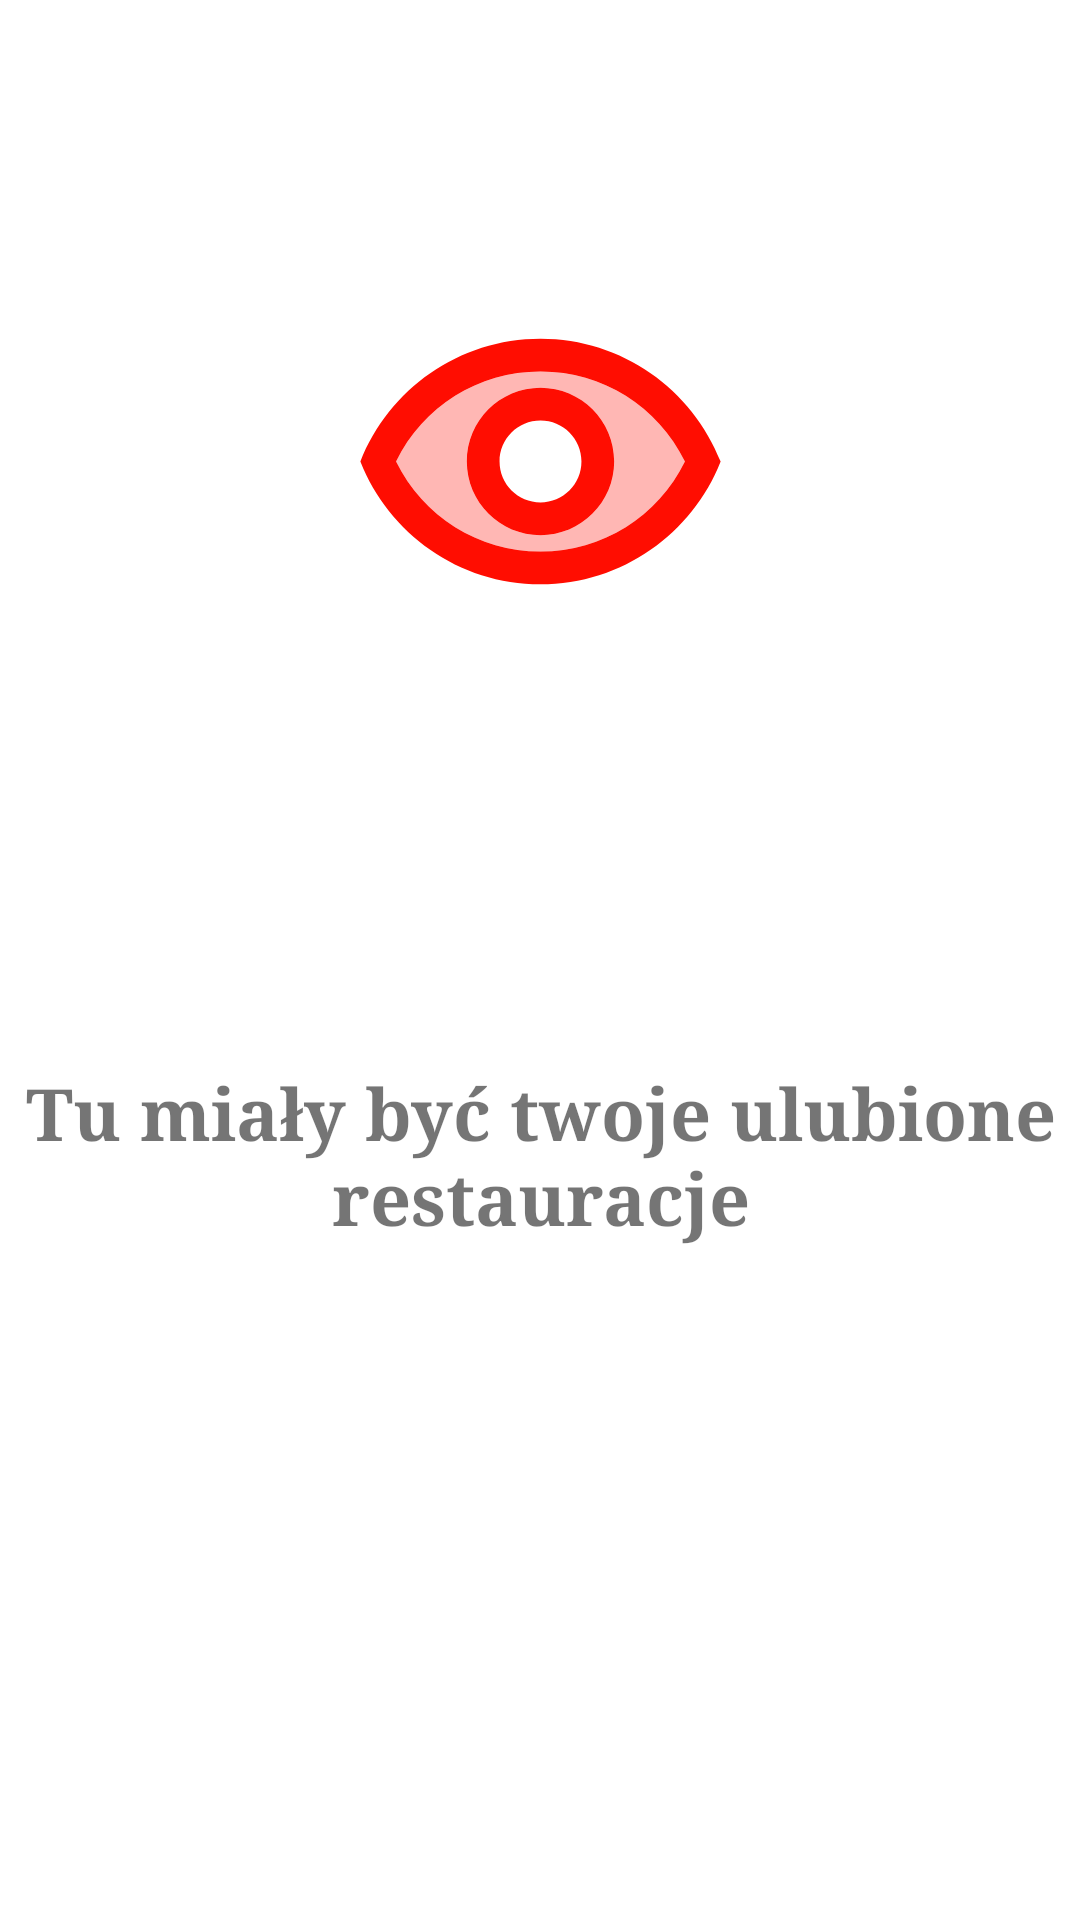

Layout XML and referenced resources for this Android screen:
<!-- AndroidManifest.xml: application theme Theme.FindFood -->
<!-- res/layout/visited_activity.xml -->
<?xml version="1.0" encoding="utf-8"?>
<LinearLayout xmlns:android="http://schemas.android.com/apk/res/android"
    xmlns:map="http://schemas.android.com/apk/res-auto"
    xmlns:tools="http://schemas.android.com/tools"
    android:id="@+id/visited"
    android:layout_width="match_parent"
    android:layout_height="match_parent"
    android:gravity="center"
    android:orientation="vertical"
    tools:context=".VisitedActivity">

    <ImageView
        android:id="@+id/imageView3"
        android:layout_width="match_parent"
        android:layout_height="131dp"
        map:srcCompat="@drawable/ic_twotone_remove_red_eye_24"
        tools:ignore="VectorDrawableCompat" />

    <TextView
        android:id="@+id/textView"
        android:layout_width="match_parent"
        android:layout_height="332dp"
        android:gravity="center"
        android:text="Tu miały być twoje ulubione restauracje"
        android:textSize="24sp"
        android:textStyle="bold"
        android:typeface="serif" />

</LinearLayout>
<!-- resources referenced by this layout -->
<resources>
  <!-- drawable ic_twotone_remove_red_eye_24 (drawable) -->
  <vector android:height="24dp" android:tint="#FF0D01"
      android:viewportHeight="24" android:viewportWidth="24"
      android:width="24dp" xmlns:android="http://schemas.android.com/apk/res/android">
      <path android:fillAlpha="0.3"
          android:fillColor="@android:color/white"
          android:pathData="M12,6.5c-3.79,0 -7.17,2.13 -8.82,5.5 1.65,3.37 5.02,5.5 8.82,5.5s7.17,-2.13 8.82,-5.5C19.17,8.63 15.79,6.5 12,6.5zM12,16.5c-2.48,0 -4.5,-2.02 -4.5,-4.5S9.52,7.5 12,7.5s4.5,2.02 4.5,4.5 -2.02,4.5 -4.5,4.5z" android:strokeAlpha="0.3"/>
      <path android:fillColor="@android:color/white" android:pathData="M12,4.5C7,4.5 2.73,7.61 1,12c1.73,4.39 6,7.5 11,7.5s9.27,-3.11 11,-7.5c-1.73,-4.39 -6,-7.5 -11,-7.5zM12,17.5c-3.79,0 -7.17,-2.13 -8.82,-5.5C4.83,8.63 8.21,6.5 12,6.5s7.17,2.13 8.82,5.5c-1.65,3.37 -5.03,5.5 -8.82,5.5zM12,7.5c-2.48,0 -4.5,2.02 -4.5,4.5s2.02,4.5 4.5,4.5 4.5,-2.02 4.5,-4.5 -2.02,-4.5 -4.5,-4.5zM12,14.5c-1.38,0 -2.5,-1.12 -2.5,-2.5s1.12,-2.5 2.5,-2.5 2.5,1.12 2.5,2.5 -1.12,2.5 -2.5,2.5z"/>
  </vector>
  <style name="Theme.FindFood" parent="Theme.MaterialComponents.DayNight.NoActionBar">
          
          <item name="colorPrimary">@color/purple_500</item>
          <item name="colorPrimaryVariant">@color/purple_700</item>
          <item name="colorOnPrimary">@color/white</item>
          
          <item name="colorSecondary">@color/teal_200</item>
          <item name="colorSecondaryVariant">@color/teal_700</item>
          <item name="colorOnSecondary">@color/black</item>
          
          <item name="android:statusBarColor" tools:targetApi="l">?attr/colorPrimaryVariant</item>
          
          <item name="android:windowNoTitle">true</item>
      </style>
  <!-- not gathered from this repository: default colours our renderer supplied (Android Studio template values) -->
  <color name="purple_500">#FF6200EE</color>
  <color name="purple_700">#FF3700B3</color>
  <color name="teal_200">#FF03DAC5</color>
  <color name="teal_700">#FF018786</color>
  <color name="black">#FF000000</color>
  <color name="white">#FFFFFFFF</color>
</resources>
